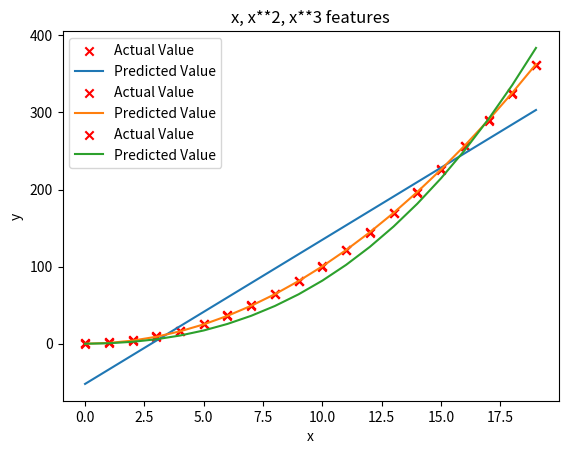
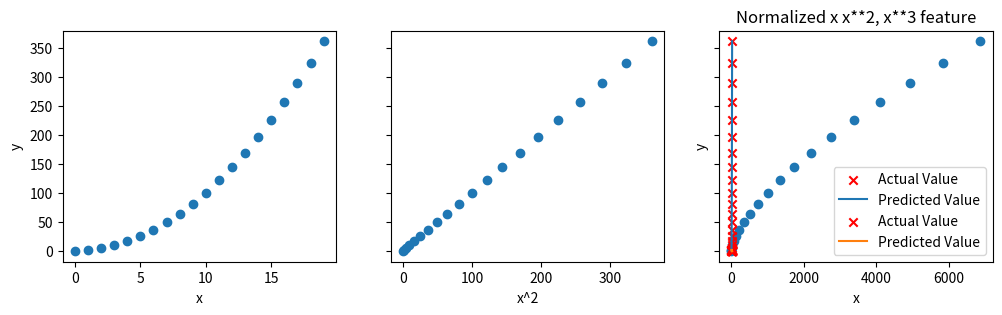

Here is the Python script that generated these plots, in order:
import numpy as np
import matplotlib.pyplot as plt
import math, copy


def zscore_normalize_features(X, rtn_ms=False):
    """
    returns z-score normalized X by column
    Args:
      X : (numpy array (m,n)) 
    Returns
      X_norm: (numpy array (m,n)) input normalized by column
    """
    mu = np.mean(X, axis=0)
    sigma = np.std(X, axis=0)
    X_norm = (X - mu) / sigma
    if rtn_ms:
        return (
         X_norm, mu, sigma)
    return X_norm

def compute_cost(X, y, w, b):
    """
    compute cost
    Args:
      X : (ndarray): Shape (m,n) matrix of examples with multiple features
      w : (ndarray): Shape (n)   parameters for prediction   
      b : (scalar):              parameter  for prediction   
    Returns
      cost: (scalar)             cost
    """
    m = X.shape[0]
    cost = 0.0
    for i in range(m):
        f_wb_i = np.dot(X[i], w) + b
        cost = cost + (f_wb_i - y[i]) ** 2

    cost = cost / (2 * m)
    return np.squeeze(cost)

def compute_gradient_matrix(X, y, w, b):
    """
    Computes the gradient for linear regression 
 
    Args:
      X : (array_like Shape (m,n)) variable such as house size 
      y : (array_like Shape (m,1)) actual value 
      w : (array_like Shape (n,1)) Values of parameters of the model      
      b : (scalar )                Values of parameter of the model      
    Returns
      dj_dw: (array_like Shape (n,1)) The gradient of the cost w.r.t. the parameters w. 
      dj_db: (scalar)                The gradient of the cost w.r.t. the parameter b. 
                                  
    """
    m, n = X.shape
    f_wb = X @ w + b
    e = f_wb - y
    dj_dw = 1 / m * (X.T @ e)
    dj_db = 1 / m * np.sum(e)
    return (
     dj_db, dj_dw)

def gradient_descent(X, y, w_in, b_in, cost_function, gradient_function, alpha, num_iters):
    """
    Performs batch gradient descent to learn theta. Updates theta by taking 
    num_iters gradient steps with learning rate alpha
    
    Args:
      X : (array_like Shape (m,n)    matrix of examples 
      y : (array_like Shape (m,))    target value of each example
      w_in : (array_like Shape (n,)) Initial values of parameters of the model
      b_in : (scalar)                Initial value of parameter of the model
      cost_function: function to compute cost
      gradient_function: function to compute the gradient
      alpha : (float) Learning rate
      num_iters : (int) number of iterations to run gradient descent
    Returns
      w : (array_like Shape (n,)) Updated values of parameters of the model after
          running gradient descent
      b : (scalar)                Updated value of parameter of the model after
          running gradient descent
    """
    m = len(X)
    hist = {}
    hist['cost'] = []
    hist['params'] = []
    hist['grads'] = []
    hist['iter'] = []
    w = copy.deepcopy(w_in)
    b = b_in
    save_interval = np.ceil(num_iters / 10000)
    for i in range(num_iters):
        dj_db, dj_dw = gradient_function(X, y, w, b)
        w = w - alpha * dj_dw
        b = b - alpha * dj_db
        if not i == 0:
            if i % save_interval == 0:
                hist['cost'].append(cost_function(X, y, w, b))
                hist['params'].append([w, b])
                hist['grads'].append([dj_dw, dj_db])
                hist['iter'].append(i)
            if i % math.ceil(num_iters / 10) == 0:
                cst = cost_function(X, y, w, b)
                print(f"Iteration {i:9d}, Cost: {cst:0.5e}")

    return (
     w, b, hist)


def run_gradient_descent_feng(X, y, iterations=1000, alpha=1e-06):
    m, n = X.shape
    initial_w = np.zeros(n)
    initial_b = 0
    w_out, b_out, hist_out = gradient_descent(X, y, initial_w, initial_b, compute_cost, compute_gradient_matrix, alpha, iterations)
    print(f"w,b found by gradient descent: w: {w_out}, b: {b_out:0.4f}")
    return (
     w_out, b_out)





# create target data
x = np.arange(0, 20, 1)
y = 1 + x**2
X = x.reshape(-1, 1)


model_w,model_b = run_gradient_descent_feng(X,y,iterations=1000, alpha = 1e-2)

plt.scatter(x, y, marker='x', c='r', label="Actual Value"); plt.title("no feature engineering")
plt.plot(x,X@model_w + model_b, label="Predicted Value");  plt.xlabel("X"); plt.ylabel("y"); plt.legend(); plt.show()

# create target data
x = np.arange(0, 20, 1)
y = 1 + x**2

# Engineer features 
X = x**2      #<-- added engineered feature

X = X.reshape(-1, 1)  #X should be a 2-D Matrix
model_w,model_b = run_gradient_descent_feng(X, y, iterations=10000, alpha = 1e-5)

plt.scatter(x, y, marker='x', c='r', label="Actual Value"); plt.title("Added x**2 feature")
plt.plot(x, np.dot(X,model_w) + model_b, label="Predicted Value"); plt.xlabel("x"); plt.ylabel("y"); plt.legend(); plt.show()


# Selecting Features
# create target data
x = np.arange(0, 20, 1)
y = x**2

# engineer features .
X = np.c_[x, x**2, x**3]   #<-- added engineered feature

model_w,model_b = run_gradient_descent_feng(X, y, iterations=10000, alpha=1e-7)

plt.scatter(x, y, marker='x', c='r', label="Actual Value"); plt.title("x, x**2, x**3 features")
plt.plot(x, X@model_w + model_b, label="Predicted Value"); plt.xlabel("x"); plt.ylabel("y"); plt.legend(); plt.show()

# An alternate view
# create target data
x = np.arange(0, 20, 1)
y = x**2

# engineer features .
X = np.c_[x, x**2, x**3]   #<-- added engineered feature
X_features = ['x','x^2','x^3']


fig,ax=plt.subplots(1, 3, figsize=(12, 3), sharey=True)
for i in range(len(ax)):
    ax[i].scatter(X[:,i],y)
    ax[i].set_xlabel(X_features[i])
ax[0].set_ylabel("y")
plt.show()

# Scaling features
# create target data
x = np.arange(0,20,1)
X = np.c_[x, x**2, x**3]
print(f"Peak to Peak range by column in Raw        X:{np.ptp(X,axis=0)}")

# add mean_normalization 
X = zscore_normalize_features(X)     
print(f"Peak to Peak range by column in Normalized X:{np.ptp(X,axis=0)}")


# Change alpha
x = np.arange(0,20,1)
y = x**2

X = np.c_[x, x**2, x**3]
X = zscore_normalize_features(X) 

model_w, model_b = run_gradient_descent_feng(X, y, iterations=100000, alpha=1e-1)

plt.scatter(x, y, marker='x', c='r', label="Actual Value"); plt.title("Normalized x x**2, x**3 feature")
plt.plot(x,X@model_w + model_b, label="Predicted Value"); plt.xlabel("x"); plt.ylabel("y"); plt.legend(); plt.show()

# Complex Functions
x = np.arange(0,20,1)
y = np.cos(x/2)

X = np.c_[x, x**2, x**3,x**4, x**5, x**6, x**7, x**8, x**9, x**10, x**11, x**12, x**13]
X = zscore_normalize_features(X) 

model_w,model_b = run_gradient_descent_feng(X, y, iterations=1000000, alpha = 1e-1)

plt.scatter(x, y, marker='x', c='r', label="Actual Value"); plt.title("Normalized x x**2, x**3 feature")
plt.plot(x,X@model_w + model_b, label="Predicted Value"); plt.xlabel("x"); plt.ylabel("y"); plt.legend(); plt.show()
